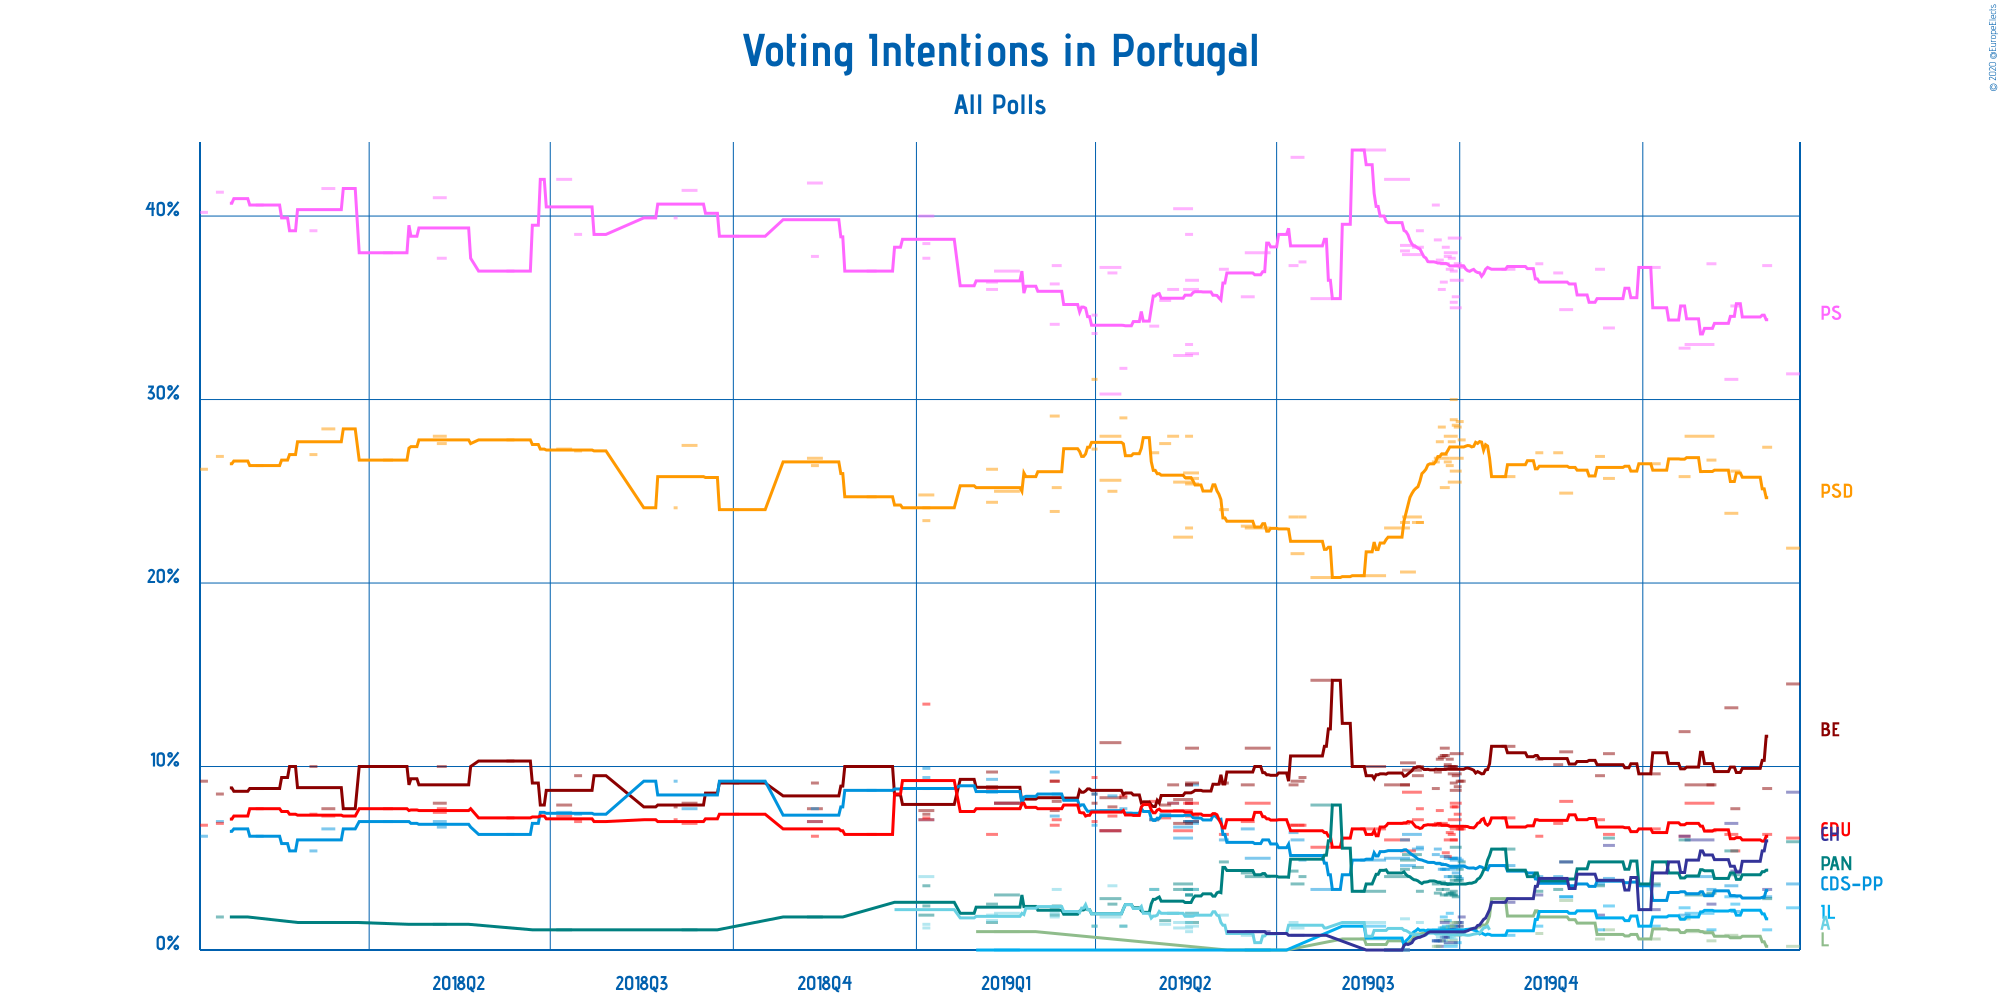

The data file committed next to this chart (first rows):
Polling Firm, Commissioners, Fieldwork Start, Fieldwork End, Scope, Sample Size, Sample Size Qualification, Participation, Precision, Partido Social Democrata, Partido Socialista, Bloco de Esquerda, CDS–Partido Popular, Coligação Democrática Unitária, Pessoas–Animais–Natureza, LIVRE, Iniciativa Liberal, Aliança, Chega, Other
Intercampus, Correio da Manhã and Negócios, 2020-03-13, 2020-03-19, National, 611, Provided, Not Available, 0.1%, 21.9%, 31.4%, 14.5%, 3.6%, 6.1%, 5.9%, 0.2%, 2.3%, Not Available, 8.6%, 5.5%
Eurosondagem, , 2020-03-01, 2020-03-05, National, 1011, Provided, Not Available, 0.1%, 27.4%, 37.3%, 8.8%, 2.9%, 6.3%, 2.8%, Not Available, 1.1%, Not Available, 3.3%, 10.1%
Aximage, , 2020-02-14, 2020-02-18, National, 839, Provided, Not Available, 0.1%, 26.1%, 35.1%, 7.7%, 2.1%, 5.4%, 4.1%, 0.7%, 2.5%, Not Available, 4.3%, 12.0%
Intercampus, Correio da Manhã and Negócios, 2020-02-11, 2020-02-17, National, 614, Provided, Not Available, 0.1%, 23.8%, 31.1%, 13.2%, 3.5%, 6.3%, 5.4%, 0.8%, 2.9%, Not Available, 6.9%, 6.1%
ICS/ISCTE, , 2020-01-22, 2020-02-05, National, 800, Provided, Not Available, 1%, 28%, 33%, 9%, 4%, 8%, 3%, 1%, 2%, Not Available, 6%, 6%
Eurosondagem, , 2020-02-02, 2020-02-06, National, 1000, Estimated/Assumed, Not Available, 0.1%, 26.7%, 37.4%, 9.0%, 3.3%, 6.5%, 3.1%, 0.5%, 1.1%, Not Available, 2.5%, 9.9%
Intercampus, Correio da Manhã and Negócios, 2020-01-19, 2020-01-24, National, 619, Provided, Not Available, 0.1%, 25.8%, 32.8%, 11.9%, 1.9%, 6.2%, 6.0%, 1.7%, 2.3%, Not Available, 6.2%, 5.2%
Eurosondagem, , 2020-01-05, 2020-01-09, National, 1010, Provided, Not Available, 0.1%, 26.5%, 37.2%, 9.6%, 3.5%, 6.6%, 3.6%, 0.6%, 1.3%, Not Available, 2.2%, 8.9%
Intercampus, Correio da Manhã and Negócios, 2019-12-12, 2019-12-17, National, 606, Provided, Not Available, 0.1%, 25.7%, 33.9%, 10.7%, 3.9%, 6.3%, 6.1%, 1.1%, 2.4%, Not Available, 5.7%, 4.2%
Eurosondagem, , 2019-12-08, 2019-12-12, National, 1019, Provided, Not Available, 0.1%, 26.9%, 37.1%, 9.5%, 3.6%, 7.1%, 3.5%, 0.6%, 1.1%, Not Available, 1.9%, 8.7%
Intercampus, Correio da Manhã and Negócios, 2019-11-20, 2019-11-26, National, 604, Provided, Not Available, 0.1%, 24.9%, 34.9%, 10.8%, 2.9%, 8.1%, 4.8%, 2.7%, 2.9%, Not Available, 4.8%, 3.2%
Eurosondagem, , 2019-11-17, 2019-11-21, National, 1011, Provided, Not Available, 0.1%, 27.1%, 36.9%, 10.1%, 4.0%, 6.9%, 3.3%, Not Available, Not Available, Not Available, Not Available, 11.7%
Aximage, , 2019-11-08, 2019-11-11, National, 639, Provided, Not Available, 0.1%, 27.1%, 37.4%, 10.4%, 4.0%, 6.2%, 3.2%, 0.9%, 1.3%, Not Available, 3.0%, 6.5%
Intercampus, Correio da Manhã and Negócios, 2019-10-22, 2019-10-28, National, 604, Provided, Not Available, 0.1%, 25.8%, 37.1%, 11.1%, 4.6%, 7.2%, 5.5%, 2.8%, 0.8%, Not Available, 2.6%, Not Available
Pitagórica, Jornal de Notícias, 2019-09-30, 2019-10-03, National, 600, Provided, Not Available, 0.1%, 27.8%, 37.2%, 9.2%, 4.6%, 6.6%, 4.8%, 0.9%, 0.9%, 1.1%, 1.8%, 5.3%
Pitagórica, Jornal de Notícias, 2019-09-29, 2019-10-02, National, 600, Provided, Not Available, 0.1%, 28.8%, 37.3%, 9.2%, 3.9%, 6.6%, 4.4%, 0.9%, 0.9%, 1.5%, 1.5%, 5.0%
Aximage, Jornal Económico, 2019-09-26, 2019-10-02, National, 2171, Provided, Not Available, 0.1%, 26.8%, 36.5%, 10.7%, 4.9%, 6.6%, 3.8%, 1.3%, 1.1%, Not Available, 1.3%, 7.0%
Pitagórica, Jornal de Notícias, 2019-09-28, 2019-10-01, National, 600, Provided, Not Available, 0.1%, 28.5%, 37.4%, 8.9%, 4.0%, 7.4%, 3.8%, 0.8%, 0.4%, 1.1%, 1.5%, 6.2%
Intercampus, Correio da Manhã and Negócios, 2019-09-26, 2019-10-01, National, 1000, Provided, Not Available, 0.1%, 26.1%, 35.0%, 8.7%, 4.5%, 8.0%, 5.6%, Not Available, Not Available, Not Available, Not Available, 12.1%
Eurosondagem, Porto Canal, 2019-09-25, 2019-10-01, National, 2071, Provided, Not Available, 0.1%, 25.5%, 38.8%, 9.6%, 5.0%, 7.1%, 4.0%, Not Available, Not Available, Not Available, Not Available, 10.0%
Pitagórica, Jornal de Notícias, 2019-09-27, 2019-09-30, National, 600, Provided, Not Available, 0.1%, 28.6%, 35.6%, 9.5%, 4.2%, 7.8%, 2.9%, 1.5%, 1.1%, 1.1%, 1.3%, 6.5%
CESOP–UCP, Público and RTP, 2019-09-26, 2019-09-29, National, 3226, Provided, Not Available, 1%, 30%, 37%, 10%, 5%, 6%, 3%, 1%, 1%, 1%, 1%, 6%
Pitagórica, Jornal de Notícias, 2019-09-26, 2019-09-29, National, 600, Provided, Not Available, 0.1%, 28.9%, 35.3%, 9.1%, 4.5%, 7.8%, 3.2%, 1.5%, 1.3%, 0.6%, 1.1%, 6.7%
GfK Metris, Expresso and SIC Notícias, 2019-09-23, 2019-09-29, National, 1330, Provided, Not Available, 1%, 28%, 38%, 10%, 5%, 6%, 3%, 0.5%, 0.2%, 0.3%, 0.4%, 7%
Pitagórica, Jornal de Notícias, 2019-09-25, 2019-09-28, National, 600, Provided, Not Available, 0.1%, 27.7%, 37.7%, 10.0%, 4.4%, 6.3%, 3.1%, 1.3%, 1.1%, 0.7%, 1.1%, 6.8%
Pitagórica, Jornal de Notícias, 2019-09-24, 2019-09-27, National, 600, Provided, Not Available, 0.1%, 26.4%, 37.1%, 10.4%, 3.6%, 6.4%, 3.1%, 1.3%, 2.0%, 0.7%, 1.1%, 7.8%
Pitagórica, Jornal de Notícias, 2019-09-23, 2019-09-26, National, 600, Provided, Not Available, 0.1%, 26.6%, 37.8%, 10.1%, 4.0%, 5.1%, 3.6%, 1.1%, 1.6%, 0.7%, 1.1%, 8.3%
Pitagórica, Jornal de Notícias, 2019-09-22, 2019-09-25, National, 600, Provided, Not Available, 0.1%, 26.8%, 38.3%, 10.6%, 4.4%, 5.3%, 3.3%, 1.1%, 1.3%, 0.7%, 0.7%, 7.5%
Aximage, Jornal Económico, 2019-09-21, 2019-09-25, National, 600, Estimated/Assumed, Not Available, 0.1%, 25.2%, 37.4%, 11.0%, 5.1%, 6.8%, 3.6%, 1.6%, 1.2%, Not Available, 1.5%, 6.6%
Pitagórica, Jornal de Notícias, 2019-09-21, 2019-09-24, National, 600, Provided, Not Available, 0.1%, 27.0%, 36.4%, 10.6%, 4.4%, 6.9%, 3.0%, 1.2%, 1.8%, 0.5%, 0.7%, 7.6%
Pitagórica, Jornal de Notícias, 2019-09-20, 2019-09-23, National, 600, Provided, Not Available, 0.1%, 28.5%, 36.0%, 10.5%, 4.4%, 6.8%, 3.7%, 0.9%, 1.2%, 0.5%, 0.5%, 7.0%
Pitagórica, Jornal de Notícias, 2019-09-19, 2019-09-22, National, 600, Provided, Not Available, 0.1%, 27.7%, 37.6%, 10.4%, 4.7%, 7.6%, 3.3%, 0.5%, 0.9%, 0.7%, 0.2%, 6.3%
Pitagórica, Jornal de Notícias, 2019-09-18, 2019-09-21, National, 600, Provided, Not Available, 0.1%, 26.8%, 38.7%, 9.7%, 5.5%, 6.9%, 3.1%, 0.2%, 1.0%, 1.0%, 0.5%, 6.7%
Pitagórica, Jornal de Notícias, 2019-09-17, 2019-09-20, National, 600, Provided, Not Available, 0.1%, 26.6%, 40.6%, 8.8%, 5.2%, 6.8%, 3.6%, 0.2%, 0.5%, 1.1%, 0.5%, 6.1%
Pitagórica, Jornal de Notícias, 2019-09-09, 2019-09-12, National, 605, Provided, Not Available, 0.1%, 23.3%, 39.2%, 10.0%, 5.6%, 7.7%, 3.2%, 0.9%, Not Available, 1.5%, Not Available, 8.6%
Eurosondagem, , 2019-09-07, 2019-09-12, National, 2048, Provided, Not Available, 0.1%, 23.3%, 38.3%, 9.5%, 5.5%, 7.1%, 4.5%, Not Available, Not Available, Not Available, Not Available, 11.8%
Intercampus, Correio da Manhã and Negócios, 2019-09-02, 2019-09-11, National, 801, Provided, Not Available, 0.1%, 23.6%, 37.9%, 9.8%, 6.3%, 8.6%, 5.2%, Not Available, Not Available, Not Available, Not Available, 8.6%
Aximage, , 2019-09-01, 2019-09-08, National, 985, Provided, Not Available, 0.1%, 20.6%, 38.4%, 10.2%, 4.6%, 5.4%, 4.9%, Not Available, Not Available, Not Available, Not Available, 15.9%
GfK Metris, Expresso and SIC Notícias, 2019-08-24, 2019-09-05, National, 801, Provided, Not Available, 1%, 23%, 42%, 9%, 5%, 6%, 4%, 0%, 0%, 0%, 0%, 11%
Eurosondagem, Associação Mutualista Montepio, 2019-09-01, 2019-09-05, National, 1022, Provided, Not Available, 0.1%, 23.3%, 38.1%, 9.0%, 6.0%, 6.9%, 4.4%, Not Available, Not Available, 1.7%, Not Available, 10.6%
Pitagórica, Jornal de Notícias, 2019-08-12, 2019-08-24, National, 1525, Provided, Not Available, 0.1%, 20.4%, 43.6%, 10.0%, 4.9%, 6.6%, 3.2%, 0.6%, 1.3%, 1.5%, Not Available, 7.9%
Multidados, TVI, 2019-07-18, 2019-07-28, National, 800, Provided, Not Available, 0.1%, 20.3%, 35.5%, 14.7%, 3.3%, 5.6%, 7.9%, Not Available, Not Available, Not Available, Not Available, 12.7%
Aximage, Correio da Manhã and Negócios, 2019-07-12, 2019-07-15, National, 601, Provided, Not Available, 0.1%, 23.6%, 37.5%, 9.4%, 4.9%, 6.8%, 4.0%, Not Available, Not Available, Not Available, Not Available, 13.8%
Pitagórica, Jornal de Notícias, 2019-07-08, 2019-07-14, National, 800, Provided, Not Available, 0.1%, 21.6%, 43.2%, 9.2%, 6.0%, 6.8%, 3.6%, Not Available, Not Available, 1.2%, 0.8%, 7.6%
Eurosondagem, Associação Mutualista Montepio, 2019-07-07, 2019-07-11, National, 1011, Provided, Not Available, 0.1%, 23.6%, 37.3%, 9.0%, 6.4%, 6.8%, 4.3%, Not Available, Not Available, 1.5%, Not Available, 11.1%
ICS/ISCTE, Expresso and SIC Notícias, 2019-06-15, 2019-06-27, National, 801, Provided, Not Available, 1%, 23%, 38%, 11%, 5%, 8%, 4%, 0%, 0%, 0%, 1%, 10%
Aximage, Correio da Manhã and Negócios, 2019-06-13, 2019-06-19, National, 605, Provided, Not Available, 0.1%, 23.1%, 35.6%, 9.0%, 6.6%, 7.0%, 4.2%, Not Available, Not Available, 0.8%, Not Available, 13.7%
Eurosondagem, , 2019-06-02, 2019-06-06, National, 1008, Provided, Not Available, 0.1%, 24.0%, 37.1%, 9.1%, 6.0%, 6.3%, 4.8%, Not Available, Not Available, 1.9%, Not Available, 10.0%
Aximage, Correio da Manhã and Negócios, 2019-05-16, 2019-05-22, European, 622, Provided, Not Available, 0.1%, 25.4%, 32.5%, 11%, 9%, 7%, 2%, Not Available, Not Available, 2%, Not Available, 10.7%
Aximage, Correio da Manhã and Negócios, 2019-05-16, 2019-05-22, National, 622, Provided, Not Available, 0.1%, 25.7%, 36.5%, 9.1%, 6.9%, 7.3%, 1.5%, Not Available, Not Available, 1.3%, Not Available, 11.7%
Eurosondagem, Expresso and SIC Notícias, 2019-05-15, 2019-05-22, European, 2025, Provided, Not Available, 0.1%, 26%, 36%, 7%, 7%, 8%, 3.3%, Not Available, Not Available, 3.3%, Not Available, 10.0%
CESOP–UCP, , 2019-05-16, 2019-05-19, European, 1882, Provided, Not Available, 1%, 23%, 33%, 9%, 8%, 8%, 3%, Not Available, Not Available, 3%, Not Available, 9%
CESOP–UCP, , 2019-05-16, 2019-05-19, National, 1882, Provided, Not Available, 1%, 28%, 39%, 9%, 7%, 8%, 3%, Not Available, Not Available, 1%, Not Available, 5%
Pitagórica, , 2019-05-10, 2019-05-19, European, 605, Provided, Not Available, 0.1%, 25.5%, 32.4%, 6.9%, 6.7%, 7.6%, 3.3%, Not Available, Not Available, 1.2%, Not Available, 9%
Pitagórica, , 2019-05-10, 2019-05-19, National, 605, Provided, Not Available, 0.1%, 22.5%, 40.4%, 8.2%, 6.1%, 6.5%, 3.6%, Not Available, Not Available, 1.5%, Not Available, 11.1%
ICS/ISCTE, Expresso and SIC Notícias, 2019-05-07, 2019-05-12, European, 803, Provided, Not Available, 1%, 28%, 36%, 9%, 8%, 8%, 2%, Not Available, Not Available, Not Available, Not Available, 9%
Aximage, Correio da Manhã and Negócios, 2019-05-03, 2019-05-08, European, 601, Provided, 73.7%, 0.1%, 27.6%, 35.4%, 7.9%, 7.4%, 7.2%, 1.6%, Not Available, Not Available, 1.4%, Not Available, 11.7%
Eurosondagem, Expresso and SIC Notícias, 2019-04-28, 2019-05-02, European, 2010, Provided, Not Available, 0.1%, 27.1%, 34.0%, 7.1%, 7.1%, 8.1%, 3.3%, Not Available, Not Available, 3.3%, Not Available, 10.0%
Aximage, Correio da Manhã and Negócios, 2019-04-13, 2019-04-16, European, 612, Provided, Not Available, 0.1%, 29%, 31.7%, 8.3%, 7.7%, 8.4%, 1.3%, Not Available, Not Available, 1.3%, Not Available, 12.3%
Pitagórica, , 2019-04-03, 2019-04-13, European, 605, Provided, Not Available, 0.1%, 28%, 30.3%, 11.3%, 7.6%, 6.5%, Not Available, Not Available, Not Available, Not Available, Not Available, 16.3%
... 30 more rows
